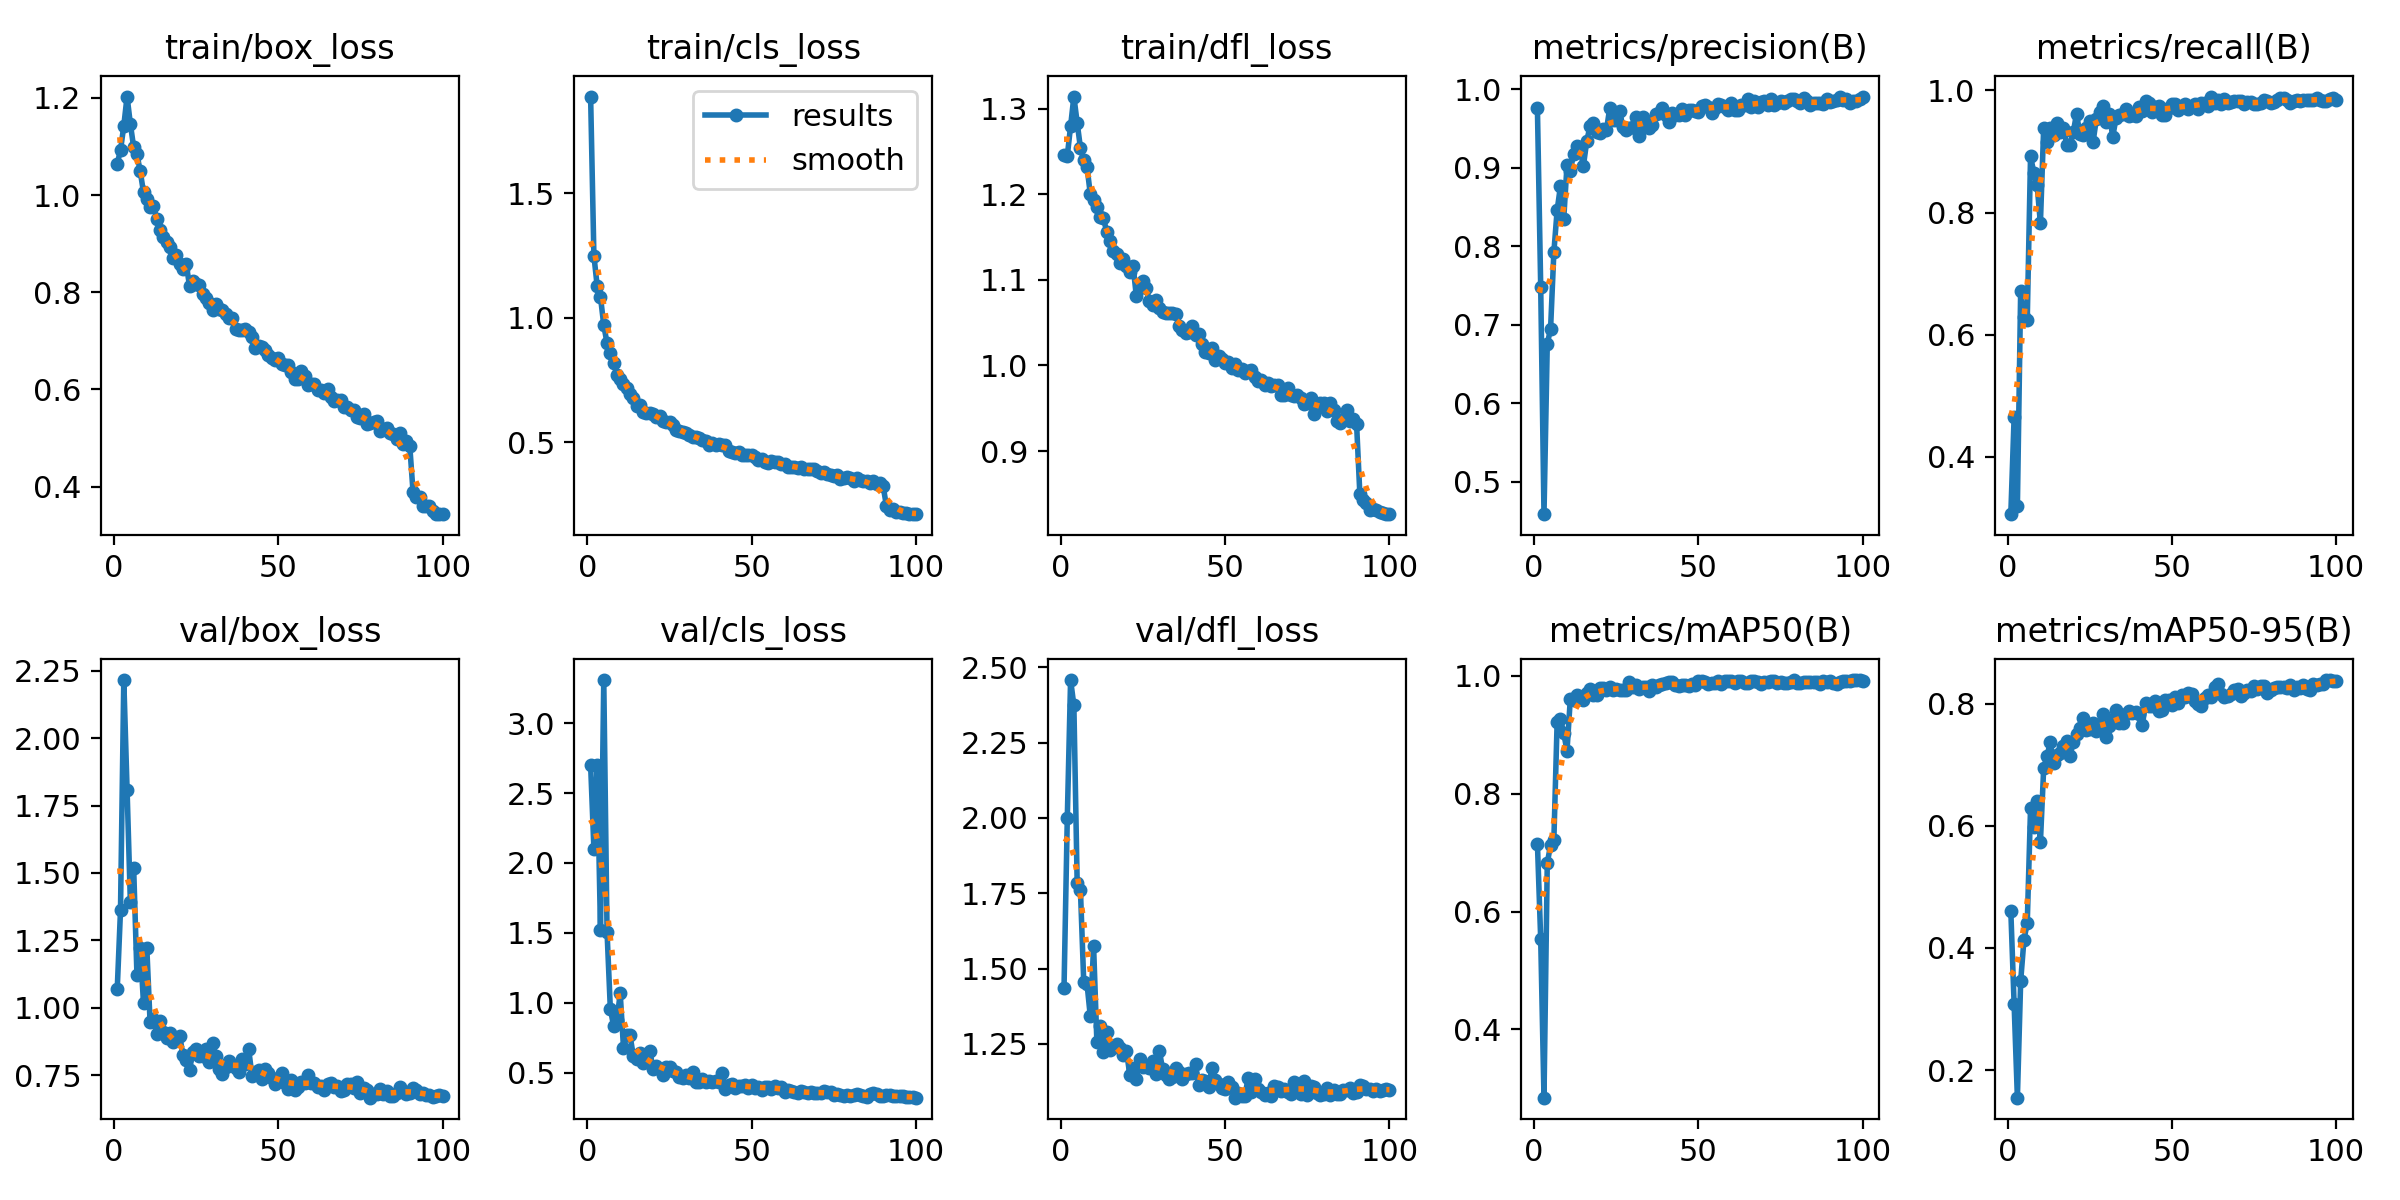

Values plotted in this chart, from the file beside it:
epoch, time, train/box_loss, train/cls_loss, train/dfl_loss, metrics/precision(B), metrics/recall(B), metrics/mAP50(B), metrics/mAP50-95(B), val/box_loss, val/cls_loss, val/dfl_loss, lr/pg0, lr/pg1, lr/pg2
1, 9.971, 1.065, 1.889, 1.246, 0.9757, 0.3062, 0.7154, 0.4608, 1.068, 2.701, 1.435, 0.00062, 0.00062, 0.00062
2, 14.27, 1.092, 1.25, 1.245, 0.7486, 0.4645, 0.5533, 0.3087, 1.362, 2.101, 2.001, 0.001248, 0.001248, 0.001248
3, 18.7, 1.143, 1.127, 1.28, 0.4587, 0.3198, 0.2842, 0.1548, 2.215, 2.703, 2.458, 0.001862, 0.001862, 0.001862
4, 22.72, 1.203, 1.084, 1.314, 0.6759, 0.6723, 0.6826, 0.3459, 1.809, 1.522, 2.374, 0.001941, 0.001941, 0.001941
5, 27.02, 1.146, 0.9706, 1.284, 0.6946, 0.6294, 0.7124, 0.4136, 1.393, 3.309, 1.785, 0.001921, 0.001921, 0.001921
6, 31.43, 1.099, 0.8981, 1.254, 0.7923, 0.6244, 0.7206, 0.4408, 1.52, 1.506, 1.76, 0.001901, 0.001901, 0.001901
7, 35.62, 1.084, 0.8581, 1.24, 0.8459, 0.892, 0.9216, 0.6286, 1.123, 0.956, 1.456, 0.001881, 0.001881, 0.001881
8, 39.65, 1.049, 0.8197, 1.232, 0.8764, 0.8655, 0.9269, 0.5983, 1.223, 0.8323, 1.449, 0.001861, 0.001861, 0.001861
9, 43.59, 1.006, 0.7707, 1.2, 0.8346, 0.845, 0.9028, 0.6405, 1.017, 0.8728, 1.341, 0.001842, 0.001842, 0.001842
10, 47.58, 0.9914, 0.7559, 1.193, 0.9033, 0.7821, 0.8728, 0.5727, 1.223, 1.067, 1.574, 0.001822, 0.001822, 0.001822
11, 51.66, 0.9757, 0.7354, 1.186, 0.8959, 0.9389, 0.9601, 0.6947, 0.9463, 0.6787, 1.256, 0.001802, 0.001802, 0.001802
12, 55.68, 0.9781, 0.7191, 1.173, 0.9177, 0.9162, 0.9586, 0.7139, 0.9593, 0.7655, 1.31, 0.001782, 0.001782, 0.001782
13, 59.93, 0.9513, 0.694, 1.172, 0.9275, 0.9391, 0.9673, 0.7369, 0.9039, 0.7651, 1.224, 0.001762, 0.001762, 0.001762
14, 64.2, 0.9282, 0.6781, 1.156, 0.9212, 0.9264, 0.9625, 0.7021, 0.9519, 0.6173, 1.29, 0.001743, 0.001743, 0.001743
15, 68.45, 0.9137, 0.6477, 1.146, 0.9029, 0.9467, 0.9593, 0.7153, 0.9117, 0.5948, 1.229, 0.001723, 0.001723, 0.001723
16, 72.65, 0.9027, 0.6519, 1.133, 0.9338, 0.9313, 0.9705, 0.7194, 0.8887, 0.6411, 1.242, 0.001703, 0.001703, 0.001703
17, 77, 0.8927, 0.6238, 1.13, 0.953, 0.9391, 0.977, 0.73, 0.9084, 0.5655, 1.251, 0.001683, 0.001683, 0.001683
18, 80.98, 0.8711, 0.6194, 1.12, 0.9572, 0.9112, 0.9667, 0.7384, 0.8726, 0.5966, 1.235, 0.001663, 0.001663, 0.001663
19, 84.99, 0.8768, 0.6172, 1.124, 0.945, 0.9112, 0.9675, 0.7143, 0.8881, 0.6543, 1.211, 0.001644, 0.001644, 0.001644
20, 88.94, 0.8589, 0.6132, 1.117, 0.9445, 0.9315, 0.9787, 0.7373, 0.8969, 0.528, 1.226, 0.001624, 0.001624, 0.001624
21, 92.92, 0.8475, 0.6005, 1.109, 0.9497, 0.9619, 0.9785, 0.75, 0.8256, 0.5457, 1.148, 0.001604, 0.001604, 0.001604
22, 96.94, 0.8578, 0.6041, 1.117, 0.9482, 0.9285, 0.9754, 0.7598, 0.806, 0.5277, 1.17, 0.001584, 0.001584, 0.001584
23, 101.3, 0.813, 0.5846, 1.081, 0.9759, 0.927, 0.9806, 0.7769, 0.7706, 0.4846, 1.135, 0.001564, 0.001564, 0.001564
24, 105.4, 0.8231, 0.5814, 1.092, 0.9608, 0.9391, 0.9765, 0.7568, 0.8347, 0.5366, 1.199, 0.001545, 0.001545, 0.001545
25, 109.5, 0.8178, 0.581, 1.098, 0.9615, 0.9499, 0.9774, 0.758, 0.8459, 0.5406, 1.174, 0.001525, 0.001525, 0.001525
26, 113.5, 0.8153, 0.5705, 1.09, 0.973, 0.9146, 0.9761, 0.769, 0.8222, 0.5114, 1.176, 0.001505, 0.001505, 0.001505
27, 117.5, 0.7963, 0.5488, 1.075, 0.9518, 0.9523, 0.9754, 0.7546, 0.8215, 0.5023, 1.168, 0.001485, 0.001485, 0.001485
28, 121.5, 0.7881, 0.5467, 1.071, 0.9477, 0.965, 0.9763, 0.762, 0.8487, 0.4679, 1.194, 0.001465, 0.001465, 0.001465
29, 125.5, 0.7784, 0.5418, 1.077, 0.9508, 0.9746, 0.9894, 0.7825, 0.7993, 0.4608, 1.149, 0.001446, 0.001446, 0.001446
30, 129.6, 0.7637, 0.5377, 1.068, 0.9516, 0.9486, 0.9804, 0.7452, 0.8705, 0.4803, 1.227, 0.001426, 0.001426, 0.001426
31, 133.6, 0.7752, 0.5293, 1.062, 0.9643, 0.9609, 0.9845, 0.7642, 0.8208, 0.4644, 1.166, 0.001406, 0.001406, 0.001406
32, 137.7, 0.7647, 0.5223, 1.062, 0.9404, 0.9239, 0.9769, 0.7749, 0.7729, 0.502, 1.148, 0.001386, 0.001386, 0.001386
33, 142.1, 0.7626, 0.5231, 1.062, 0.9648, 0.9543, 0.9805, 0.7895, 0.753, 0.4298, 1.134, 0.001366, 0.001366, 0.001366
34, 146.5, 0.7544, 0.5178, 1.062, 0.958, 0.9594, 0.9807, 0.7691, 0.7825, 0.433, 1.141, 0.001347, 0.001347, 0.001347
35, 150.8, 0.7468, 0.5102, 1.06, 0.9505, 0.9619, 0.9744, 0.7684, 0.8025, 0.4545, 1.169, 0.001327, 0.001327, 0.001327
36, 154.9, 0.7466, 0.5056, 1.046, 0.9541, 0.9695, 0.9841, 0.7833, 0.7874, 0.4327, 1.157, 0.001307, 0.001307, 0.001307
37, 158.8, 0.7234, 0.4898, 1.042, 0.9692, 0.9573, 0.9811, 0.7874, 0.7783, 0.4399, 1.133, 0.001287, 0.001287, 0.001287
38, 162.8, 0.7225, 0.4971, 1.038, 0.9694, 0.9594, 0.9836, 0.7853, 0.7608, 0.4291, 1.149, 0.001267, 0.001267, 0.001267
39, 166.8, 0.722, 0.4875, 1.04, 0.9767, 0.9575, 0.9852, 0.7861, 0.8087, 0.44, 1.153, 0.001248, 0.001248, 0.001248
40, 170.8, 0.7246, 0.4933, 1.046, 0.9679, 0.9721, 0.9871, 0.7832, 0.7909, 0.4301, 1.153, 0.001228, 0.001228, 0.001228
41, 174.8, 0.7174, 0.4885, 1.035, 0.9585, 0.967, 0.9888, 0.7643, 0.8466, 0.4946, 1.182, 0.001208, 0.001208, 0.001208
42, 178.9, 0.7089, 0.4883, 1.037, 0.9699, 0.9821, 0.9902, 0.8008, 0.7471, 0.3835, 1.112, 0.001188, 0.001188, 0.001188
43, 182.8, 0.6863, 0.4644, 1.025, 0.9679, 0.9797, 0.9839, 0.797, 0.7614, 0.4096, 1.13, 0.001168, 0.001168, 0.001168
44, 186.8, 0.6901, 0.4619, 1.016, 0.9669, 0.9648, 0.9828, 0.7961, 0.7693, 0.4195, 1.127, 0.001149, 0.001149, 0.001149
45, 190.7, 0.6874, 0.4567, 1.015, 0.9746, 0.9721, 0.9838, 0.8044, 0.7352, 0.3921, 1.105, 0.001129, 0.001129, 0.001129
46, 194.7, 0.681, 0.4615, 1.021, 0.9672, 0.9739, 0.9842, 0.7889, 0.7729, 0.4058, 1.17, 0.001109, 0.001109, 0.001109
47, 198.7, 0.6709, 0.448, 1.006, 0.9737, 0.9594, 0.9818, 0.7895, 0.7582, 0.4057, 1.128, 0.001089, 0.001089, 0.001089
48, 202.8, 0.6649, 0.4495, 1.012, 0.9742, 0.9602, 0.9857, 0.8058, 0.7389, 0.409, 1.117, 0.001069, 0.001069, 0.001069
49, 206.8, 0.6599, 0.4508, 1.008, 0.972, 0.9708, 0.9835, 0.8062, 0.7188, 0.3914, 1.102, 0.00105, 0.00105, 0.00105
50, 210.8, 0.6643, 0.4475, 1.003, 0.9707, 0.9772, 0.9911, 0.7981, 0.7349, 0.4075, 1.1, 0.00103, 0.00103, 0.00103
51, 214.8, 0.6532, 0.4425, 1.005, 0.9788, 0.9772, 0.9916, 0.8117, 0.7569, 0.3876, 1.123, 0.00101, 0.00101, 0.00101
52, 218.8, 0.6512, 0.428, 0.9973, 0.9795, 0.9685, 0.99, 0.8019, 0.722, 0.3967, 1.107, 0.0009902, 0.0009902, 0.0009902
53, 222.7, 0.6499, 0.432, 1.002, 0.9776, 0.9746, 0.9859, 0.8144, 0.6993, 0.3774, 1.071, 0.0009704, 0.0009704, 0.0009704
54, 226.9, 0.6361, 0.4223, 0.9947, 0.9703, 0.9772, 0.9874, 0.8106, 0.7333, 0.4001, 1.088, 0.0009506, 0.0009506, 0.0009506
55, 230.8, 0.6206, 0.4169, 0.9963, 0.9758, 0.9695, 0.9874, 0.8168, 0.6952, 0.3943, 1.078, 0.0009308, 0.0009308, 0.0009308
56, 234.8, 0.6209, 0.4268, 0.991, 0.9818, 0.9746, 0.9902, 0.816, 0.7059, 0.3823, 1.076, 0.000911, 0.000911, 0.000911
57, 238.8, 0.6372, 0.4228, 0.9934, 0.9804, 0.9772, 0.9859, 0.8047, 0.7248, 0.4059, 1.136, 0.0008912, 0.0008912, 0.0008912
58, 242.8, 0.627, 0.4191, 0.9945, 0.9777, 0.9695, 0.9916, 0.8, 0.7214, 0.3864, 1.092, 0.0008714, 0.0008714, 0.0008714
59, 246.8, 0.61, 0.4128, 0.986, 0.9737, 0.9797, 0.9909, 0.7965, 0.7509, 0.398, 1.134, 0.0008516, 0.0008516, 0.0008516
60, 250.9, 0.6111, 0.4149, 0.9823, 0.9821, 0.9797, 0.9906, 0.8098, 0.7199, 0.3628, 1.101, 0.0008318, 0.0008318, 0.0008318
... 40 more rows
